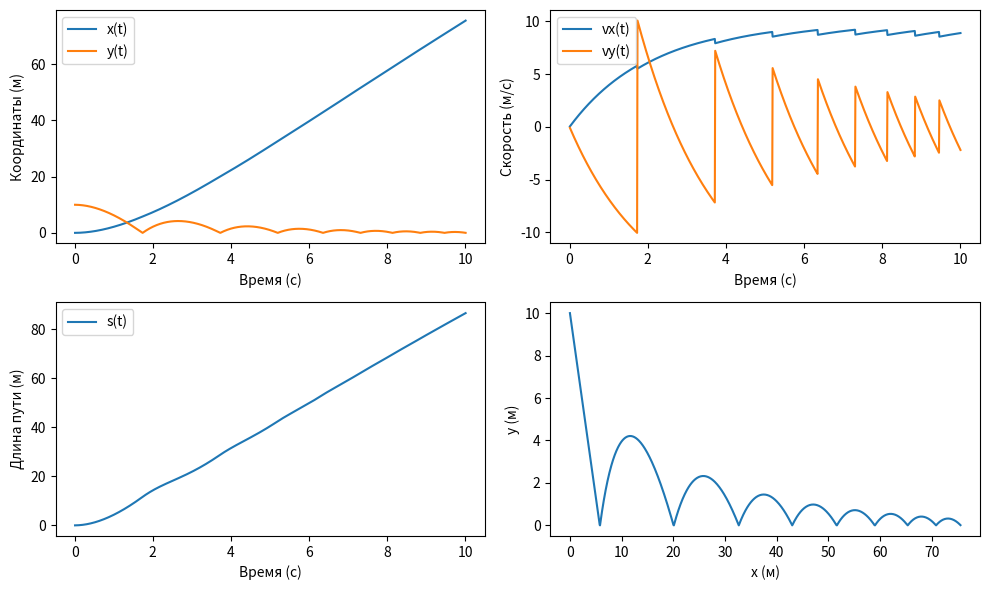

Reproduce this figure in Python.
from math import radians, sin, cos
import matplotlib.pyplot as plt


def calculate_trajectory(g, h, alpha, t_end, dt, k, n, r):
    alpha_rad = radians(alpha)
    x = 0
    y = h
    vx = 0
    vy = 0
    t = 0

    x_data = []
    y_data = []
    vx_data = []
    vy_data = []
    t_data = []
    s_data = []
    s = 0

    while t < t_end:
        ax = g * sin(alpha_rad) - r * vx
        ay = -g * cos(alpha_rad) - r * vy
        t += dt
        vx += ax * dt
        vy += ay * dt
        x += vx * dt
        y += vy * dt

        s += (vx**2 + vy**2)**0.5 * dt

        if y <= 0:
            vy = -vy * k
            vx = vx * (1 - n / 100)
            y = 0

        print(f"x={x}, y={y}, t={t}, vx={vx}, vy={vy}, s={s}")
        x_data.append(x)
        y_data.append(y)
        vx_data.append(vx)
        vy_data.append(vy)
        t_data.append(t)
        s_data.append(s)

    return x_data, y_data, vx_data, vy_data, t_data, s_data


g = 10
h = 10
alpha = 30
t_end = 10
dt = 0.01
k = 1
n = 5
r = 0.5

x_data, y_data, vx_data, vy_data, t_data, s_data = calculate_trajectory(g, h, alpha, t_end, dt, k, n, r)

plt.figure(figsize=(10, 6))

plt.subplot(2, 2, 1)
plt.plot(t_data, x_data, label='x(t)')
plt.plot(t_data, y_data, label='y(t)')
plt.xlabel('Время (с)')
plt.ylabel('Координаты (м)')
plt.legend()

plt.subplot(2, 2, 2)
plt.plot(t_data, vx_data, label='vx(t)')
plt.plot(t_data, vy_data, label='vy(t)')
plt.xlabel('Время (с)')
plt.ylabel('Скорость (м/с)')
plt.legend()

plt.subplot(2, 2, 3)
plt.plot(t_data, s_data, label='s(t)')
plt.xlabel('Время (с)')
plt.ylabel('Длина пути (м)')
plt.legend()

plt.subplot(2, 2, 4)
plt.plot(x_data, y_data)
plt.xlabel('x (м)')
plt.ylabel('y (м)')


plt.tight_layout()
plt.show()